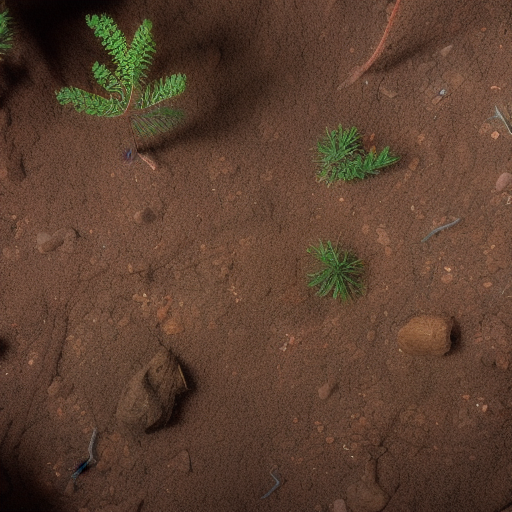
Generation parameters embedded in this image by AUTOMATIC1111 Stable Diffusion web UI or a fork of it (Forge, ...) (PNG 'parameters' text chunk):
dirt and soil forest floor at night, cenital plane, overhead shot, sand, diminute rocks, small twigs, pine needles, small leaves
Negative prompt: day
Steps: 40, Sampler: Euler a, CFG scale: 7, Seed: 4213050058, Size: 512x512, Model hash: b8347bd3